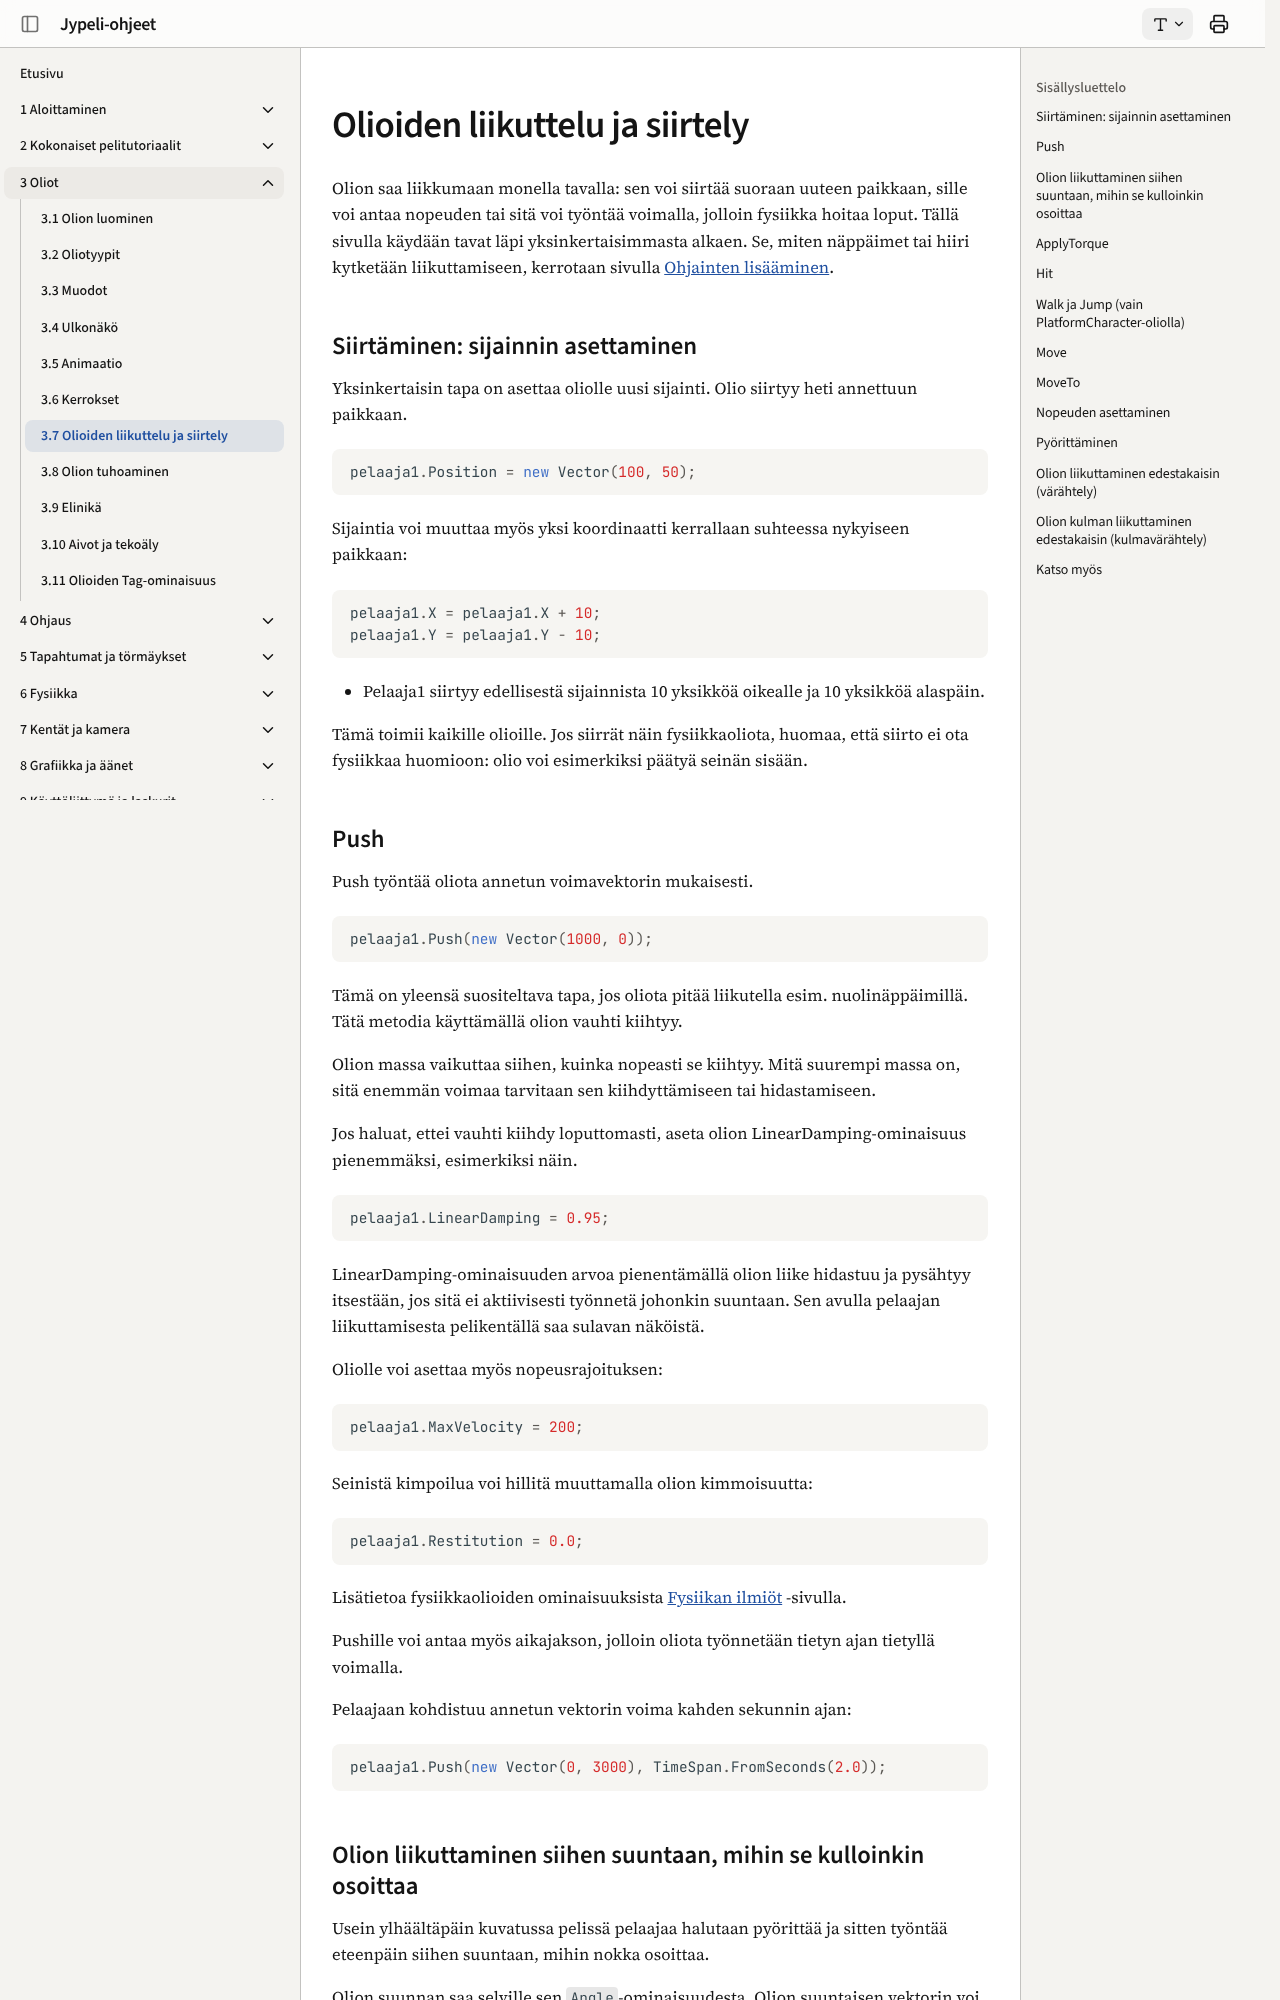

repository: ohj-perus-jy/jypelidocs · page: oliot/liikuttelu/index.html · generator: mkdocs

# Olioiden liikuttelu ja siirtely

Olion saa liikkumaan monella tavalla: sen voi siirtää suoraan uuteen paikkaan,
sille voi antaa nopeuden tai sitä voi työntää voimalla, jolloin fysiikka
hoitaa loput. Tällä sivulla käydään tavat läpi yksinkertaisimmasta alkaen.
Se, miten näppäimet tai hiiri kytketään liikuttamiseen, kerrotaan sivulla
[Ohjainten lisääminen](../ohjaimet/ohjainten-lisays.md).

## Siirtäminen: sijainnin asettaminen

Yksinkertaisin tapa on asettaa oliolle uusi sijainti. Olio siirtyy heti annettuun paikkaan.

```csharp,ignore
pelaaja1.Position = new Vector(100, 50);
```

Sijaintia voi muuttaa myös yksi koordinaatti kerrallaan suhteessa nykyiseen paikkaan:

```csharp,ignore
pelaaja1.X = pelaaja1.X + 10;
pelaaja1.Y = pelaaja1.Y - 10;
```

- Pelaaja1 siirtyy edellisestä sijainnista 10 yksikköä oikealle ja 10 yksikköä alaspäin.

Tämä toimii kaikille olioille. Jos siirrät näin fysiikkaoliota, huomaa, että siirto ei ota fysiikkaa huomioon: olio voi esimerkiksi päätyä seinän sisään.

## Push

Push työntää oliota annetun voimavektorin mukaisesti.

```csharp,ignore
pelaaja1.Push(new Vector(1000, 0));
```

Tämä on yleensä suositeltava tapa, jos oliota pitää liikutella esim. nuolinäppäimillä. Tätä metodia käyttämällä olion vauhti kiihtyy.

Olion massa vaikuttaa siihen, kuinka nopeasti se kiihtyy. Mitä suurempi massa on, sitä enemmän voimaa tarvitaan sen kiihdyttämiseen tai hidastamiseen.

Jos haluat, ettei vauhti kiihdy loputtomasti, aseta olion LinearDamping-ominaisuus pienemmäksi, esimerkiksi näin.

```csharp,ignore
pelaaja1.LinearDamping = 0.95;
```

LinearDamping-ominaisuuden arvoa pienentämällä olion liike hidastuu ja pysähtyy itsestään, jos sitä ei aktiivisesti työnnetä johonkin suuntaan. Sen avulla pelaajan liikuttamisesta pelikentällä saa sulavan näköistä.

Oliolle voi asettaa myös nopeusrajoituksen:

```csharp,ignore
pelaaja1.MaxVelocity = 200;
```

Seinistä kimpoilua voi hillitä muuttamalla olion kimmoisuutta:

```csharp,ignore
pelaaja1.Restitution = 0.0;
```

Lisätietoa fysiikkaolioiden ominaisuuksista [Fysiikan ilmiöt](../fysiikka/fysiikan-ilmiot.md) -sivulla.

Pushille voi antaa myös aikajakson, jolloin oliota työnnetään tietyn ajan tietyllä voimalla.

Pelaajaan kohdistuu annetun vektorin voima kahden sekunnin ajan:

```csharp,ignore
pelaaja1.Push(new Vector(0, 3000), TimeSpan.FromSeconds(2.0));
```
